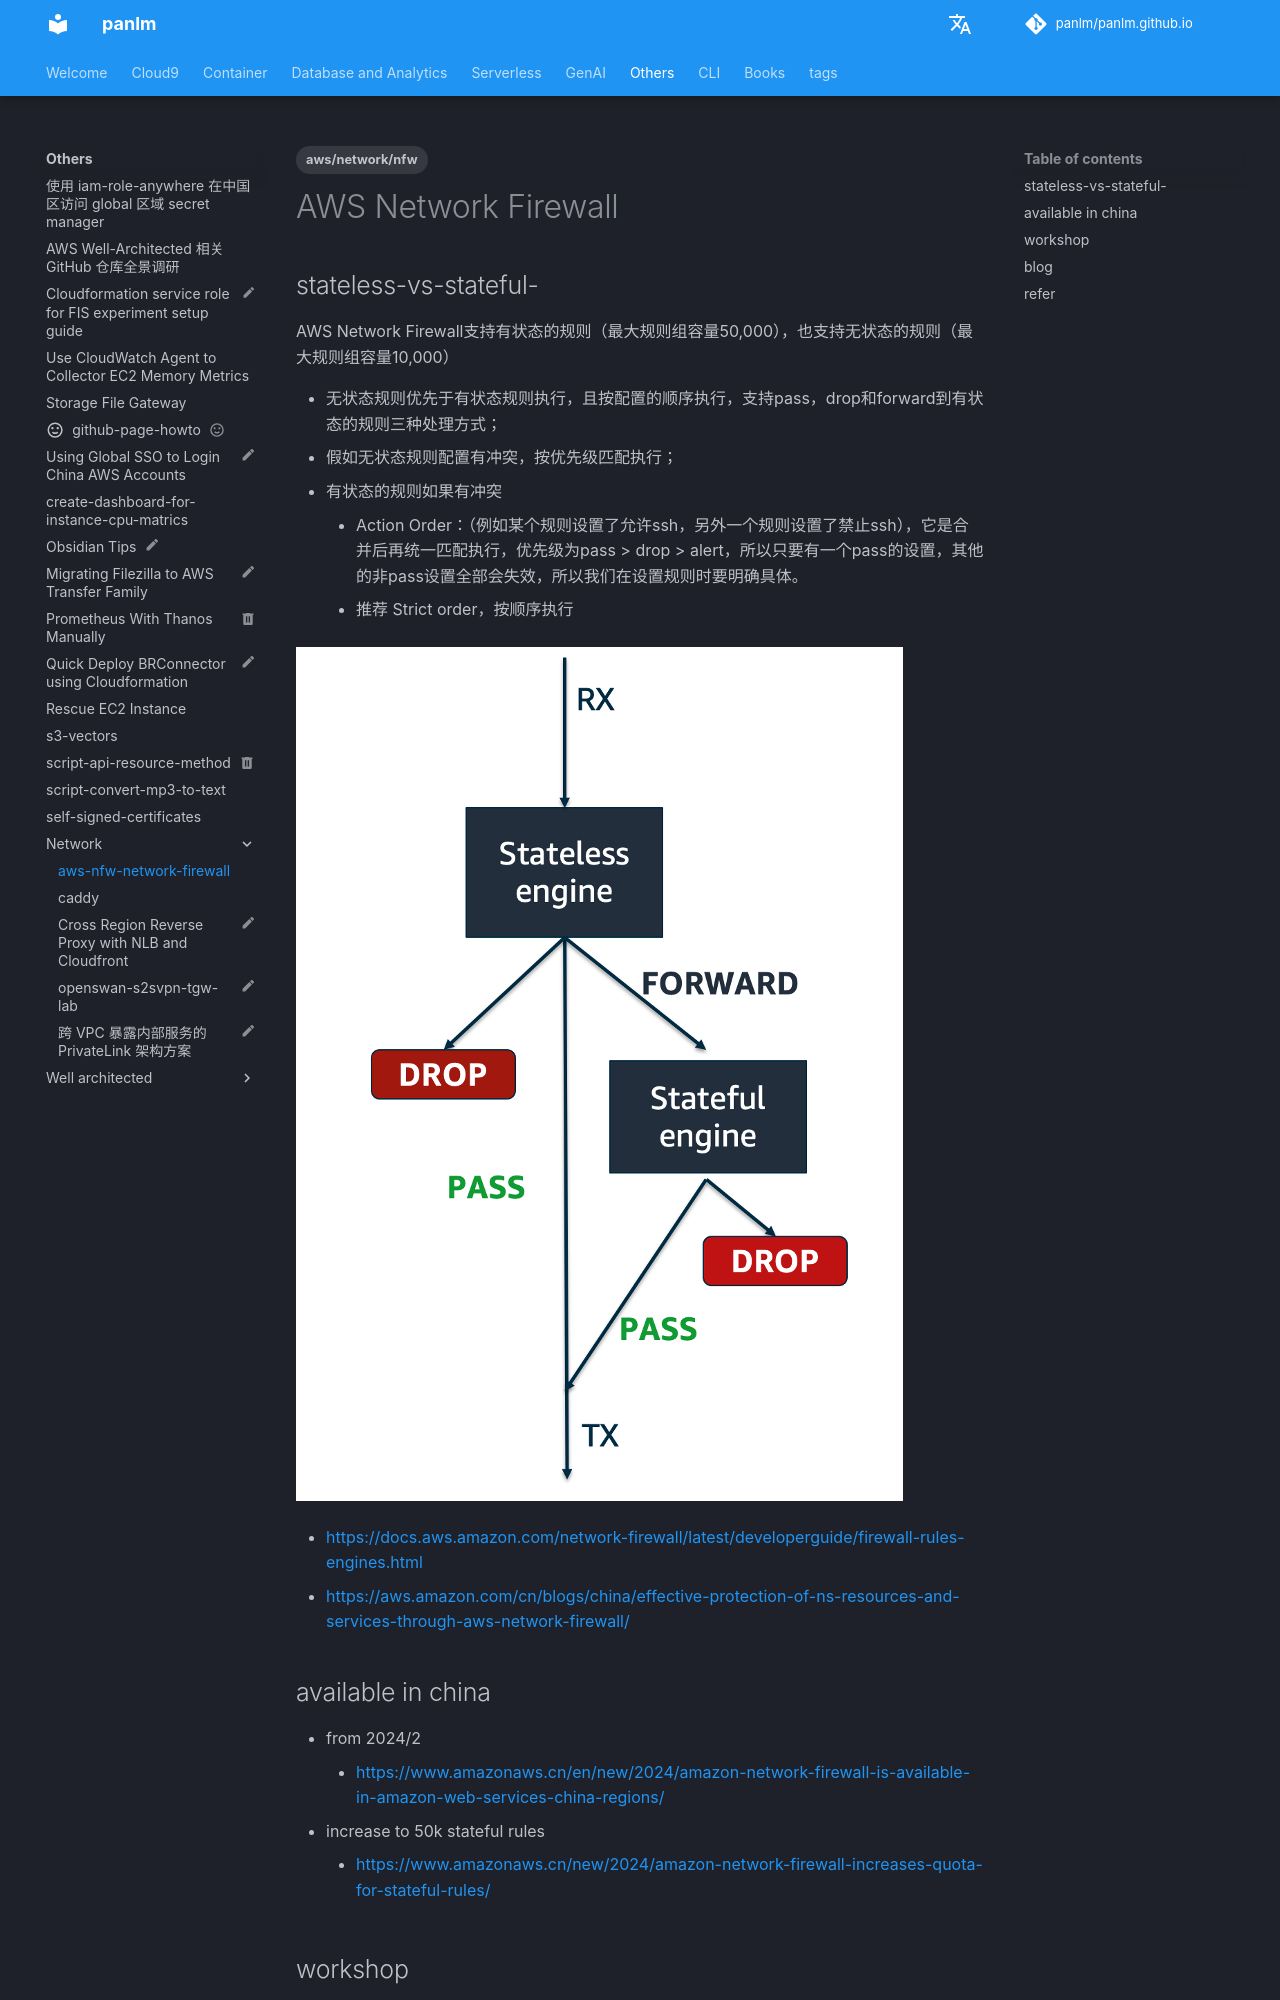

repository: panlm/panlm.github.io · page: others/network/aws-nfw-network-firewall/index.html · generator: mkdocs

---
title: aws-nfw-network-firewall
description: AWS Network Firewall
created: 2023-07-22 10:07:37.041000
last_modified: 2024-04-19
tags:
- aws/network/nfw
permalink: git-mkdocs/others/network/aws-nfw-network-firewall
---

# AWS Network Firewall

## stateless-vs-stateful-
AWS Network Firewall支持有状态的规则（最大规则组容量50,000），也支持无状态的规则（最大规则组容量10,000）
- 无状态规则优先于有状态规则执行，且按配置的顺序执行，支持pass，drop和forward到有状态的规则三种处理方式；
- 假如无状态规则配置有冲突，按优先级匹配执行；
- 有状态的规则如果有冲突
    - Action Order：（例如某个规则设置了允许ssh，另外一个规则设置了禁止ssh），它是合并后再统一匹配执行，优先级为pass > drop > alert，所以只要有一个pass的设置，其他的非pass设置全部会失效，所以我们在设置规则时要明确具体。
    - 推荐 Strict order，按顺序执行

![[../../git-attachment/aws-nfw-network-firewall-png-1.png|500]]

- https://docs.aws.amazon.com/network-firewall/latest/developerguide/firewall-rules-engines.html
- https://aws.amazon.com/cn/blogs/china/effective-protection-of-ns-resources-and-services-through-aws-network-firewall/


## available in china
- from  2024/2
    - https://www.amazonaws.cn/en/new/2024/amazon-network-firewall-is-available-in-amazon-web-services-china-regions/
- increase to 50k stateful rules
    - https://www.amazonaws.cn/new/2024/amazon-network-firewall-increases-quota-for-stateful-rules/


## workshop
- [[../../../../ws-aws-network-firewall-workshop]] 
- [[../../../../ws-hands-on-network-firewall-workshop]] 
- [[../../../../ws-aws-network-firewall-for-ingress-egress-traffic]] 
- [[../../../../ws-approaches-to-layered-security-for-amazon-vpc]]
